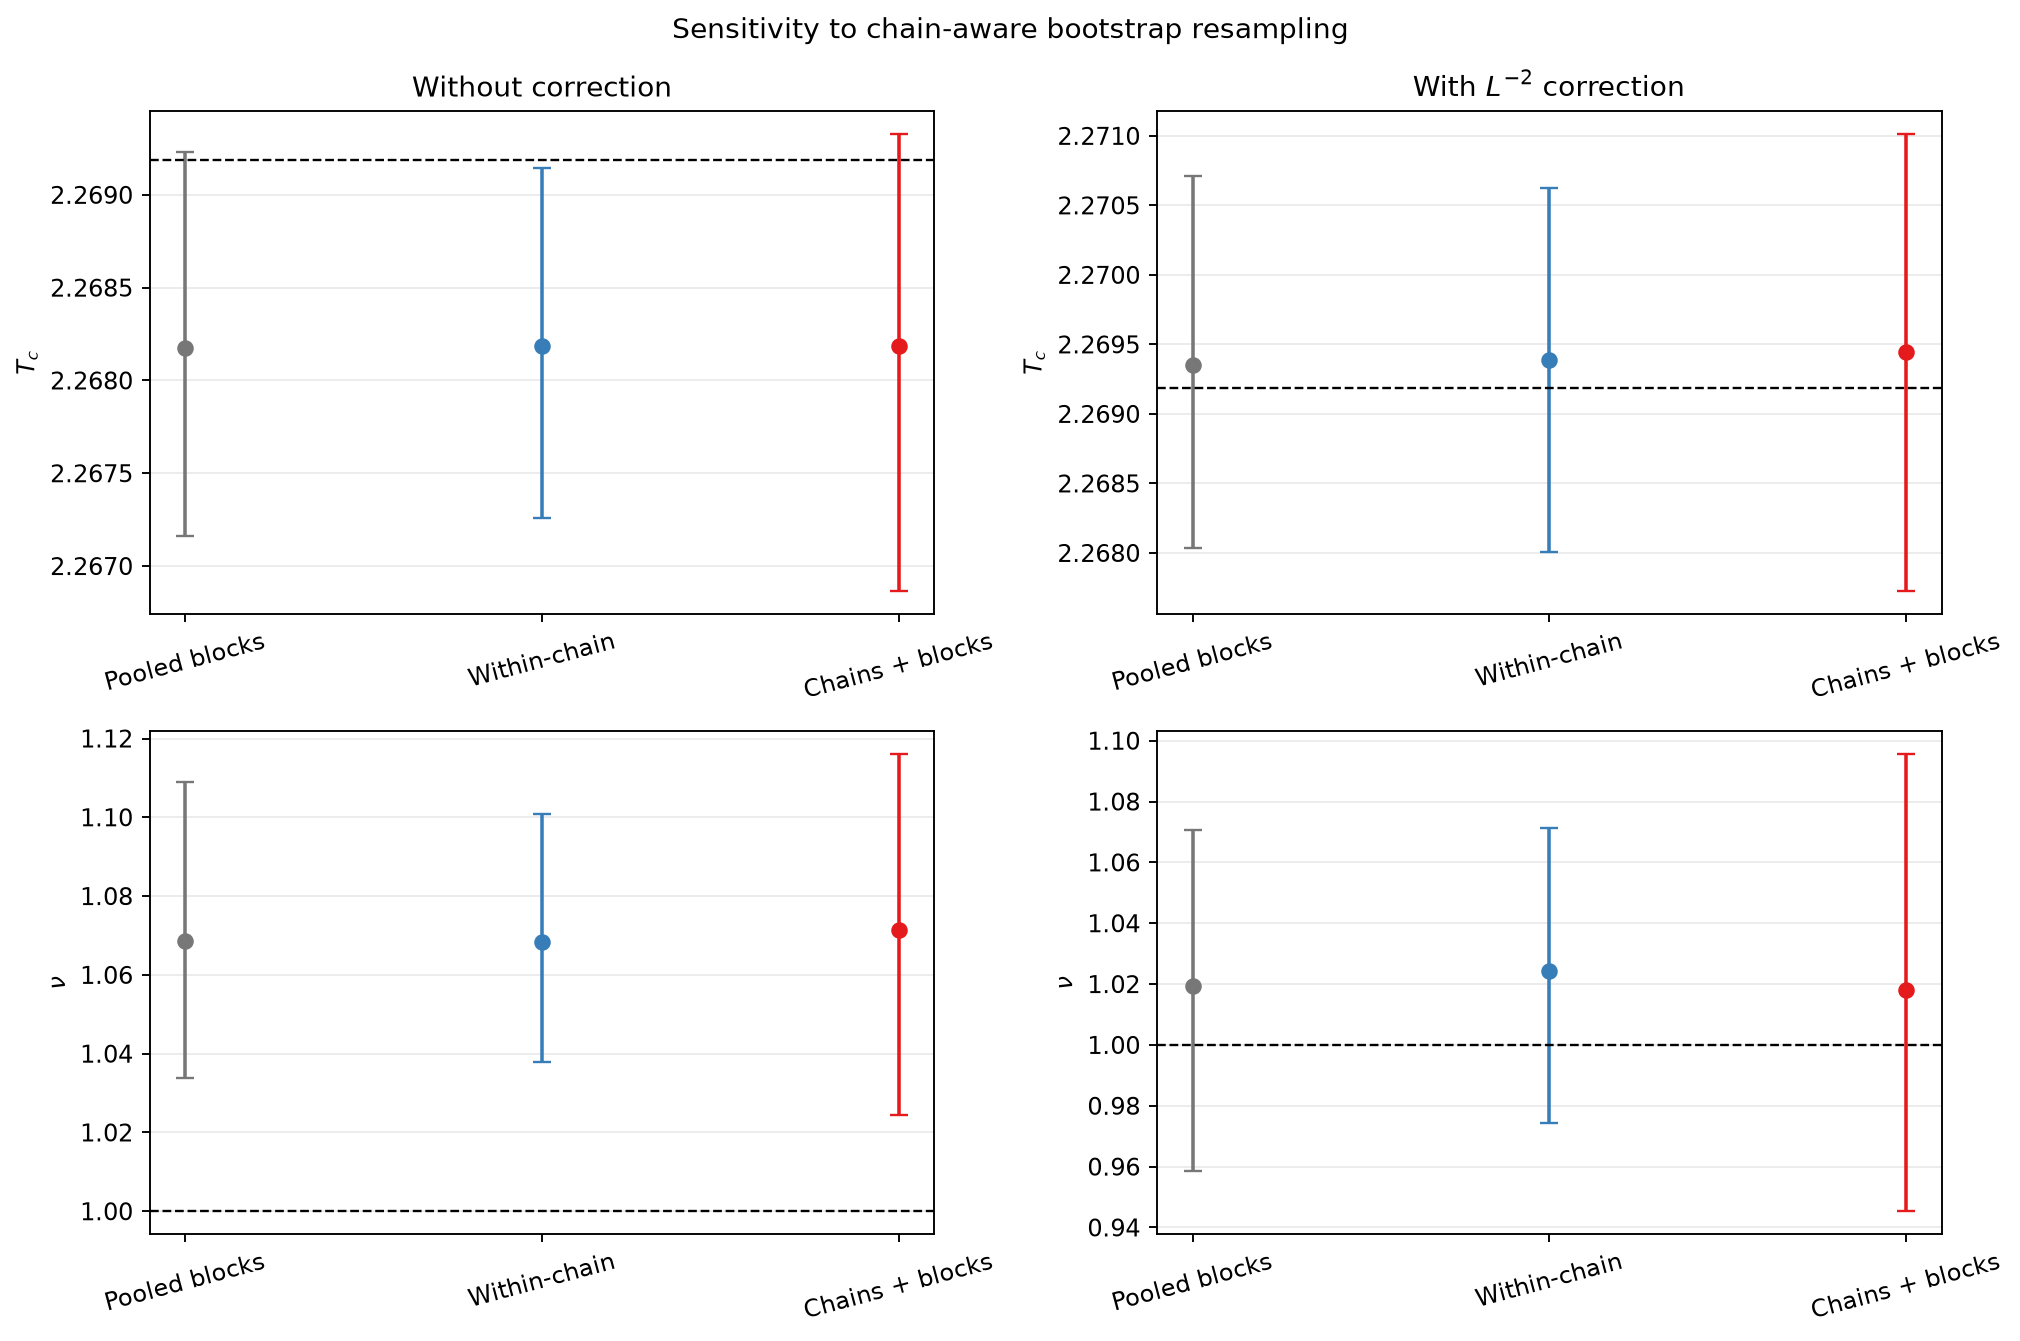

The table this chart was drawn from, first rows:
method, model, n_valid, Tc_mean, Tc_se, Tc_ci95_low, Tc_ci95_high, nu_mean, nu_se, nu_ci95_low, nu_ci95_high, U_star_mean, U_star_se, U_star_ci95_low, U_star_ci95_high, crossing_48_64_Tc_ci95_low, crossing_48_64_Tc_ci95_high
pooled_iid, uncorrected, 300, 2.268, 0.0005311, 2.267, 2.269, 1.069, 0.01892, 1.034, 1.109, 0.6129, 0.000409, 0.6121, 0.6137, 2.264, 2.277
pooled_iid, corrected_Lminus2, 300, 2.269, 0.0006918, 2.268, 2.271, 1.02, 0.02932, 0.9586, 1.071, 0.6112, 0.0007774, 0.6097, 0.6128, 2.264, 2.277
chain_stratified, uncorrected, 300, 2.268, 0.0004976, 2.267, 2.269, 1.069, 0.0164, 1.038, 1.101, 0.6129, 0.0003774, 0.6121, 0.6136, 2.264, 2.277
chain_stratified, corrected_Lminus2, 300, 2.269, 0.0006584, 2.268, 2.271, 1.023, 0.0272, 0.9744, 1.071, 0.6112, 0.0007631, 0.6097, 0.6127, 2.264, 2.277
hierarchical_chain_block, uncorrected, 300, 2.268, 0.0006494, 2.267, 2.269, 1.071, 0.02512, 1.025, 1.116, 0.6129, 0.0005011, 0.6119, 0.6138, 2.263, 2.277
hierarchical_chain_block, corrected_Lminus2, 300, 2.269, 0.0008481, 2.268, 2.271, 1.02, 0.03653, 0.9453, 1.096, 0.6111, 0.001015, 0.609, 0.613, 2.263, 2.277
